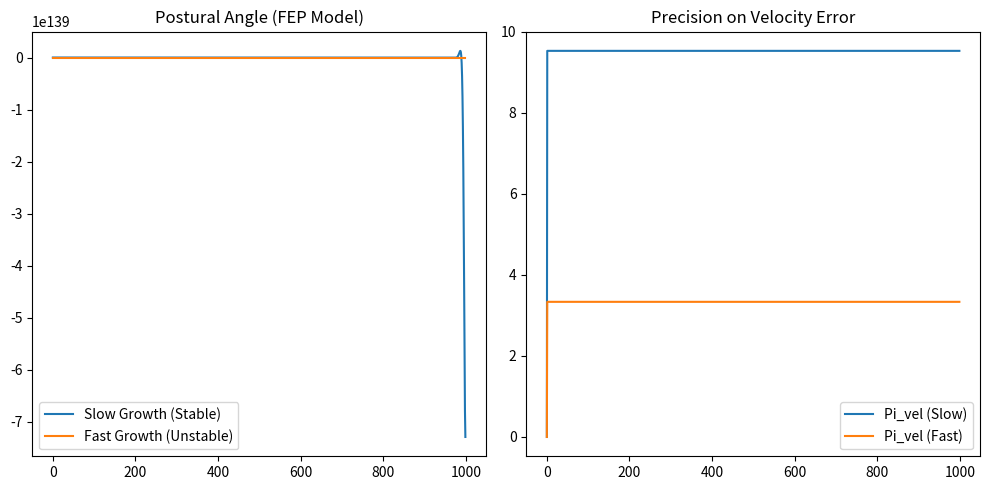

Python code for this plot: (Note: this script raises an exception after producing the figure.)
import numpy as np
import matplotlib.pyplot as plt

def run_fep_sim(growth_velocity, tau, steps=1000):
    dt = 0.01

    # Plant parameters (simplified inverted pendulum)
    m = 10.0  # Mass
    g = 9.81  # Gravity
    L_initial = 0.5 # Initial length

    # Generative model priors
    theta_prior = 0.0
    vel_prior = 0.0

    # Precisions
    pi_pos = 100.0  # Proportional

    # State tracking
    theta_true = np.zeros(steps)
    theta_vel_true = np.zeros(steps)

    # The generative model estimate of the delayed state
    mu_theta = np.zeros(steps)
    mu_vel = np.zeros(steps)

    # Precision tracking
    pi_vel_history = np.zeros(steps)

    # Delay buffer
    delay_steps = int(tau / dt)
    if delay_steps == 0: delay_steps = 1

    for t in range(1, steps):
        # 1. Update plant parameters (growth)
        L = L_initial + growth_velocity * (t * dt)

        # 2. Plant Dynamics (True state)
        # T_grav = m * g * L * np.sin(theta_true[t-1])
        # Simple linearised pendulum with noise
        noise_x = np.random.normal(0, 0.05)

        # 3. Model updates & Precision Collapse (The Core FEP Mechanism)
        # Variance of velocity prediction error scales with growth velocity and delay
        sigma_sq_v = 0.1 + (growth_velocity * tau) * 5.0

        # Precision is inverse variance
        pi_vel = 1.0 / sigma_sq_v
        pi_vel_history[t] = pi_vel

        # 4. Delayed Observation
        idx = max(0, t - delay_steps)
        obs_theta = theta_true[idx] + np.random.normal(0, 0.01)
        obs_vel = theta_vel_true[idx] + np.random.normal(0, 0.01)

        # 5. Active Inference (Action to minimise prediction error)
        # Action is proportional to precision-weighted prediction errors
        # a = - dF/da
        err_pos = obs_theta - theta_prior
        err_vel = obs_vel - vel_prior

        # The control signal
        action = -(pi_pos * err_pos + pi_vel * err_vel * 100.0)

        # Update true state (Euler integration)
        theta_vel_true[t] = theta_vel_true[t-1] + (action + m*g*L*theta_true[t-1] + noise_x) * dt
        theta_true[t] = theta_true[t-1] + theta_vel_true[t] * dt

    return theta_true, pi_vel_history

if __name__ == "__main__":
    t_slow = run_fep_sim(growth_velocity=0.01, tau=0.1)
    t_fast = run_fep_sim(growth_velocity=0.2, tau=0.2)

    plt.figure(figsize=(10, 5))
    plt.subplot(1, 2, 1)
    plt.plot(t_slow[0], label="Slow Growth (Stable)")
    plt.plot(t_fast[0], label="Fast Growth (Unstable)")
    plt.title("Postural Angle (FEP Model)")
    plt.legend()

    plt.subplot(1, 2, 2)
    plt.plot(t_slow[1], label="Pi_vel (Slow)")
    plt.plot(t_fast[1], label="Pi_vel (Fast)")
    plt.title("Precision on Velocity Error")
    plt.legend()

    plt.tight_layout()
    plt.savefig("paper5_figures/precision_collapse.png")
    print("Simulation complete. Figure saved.")
